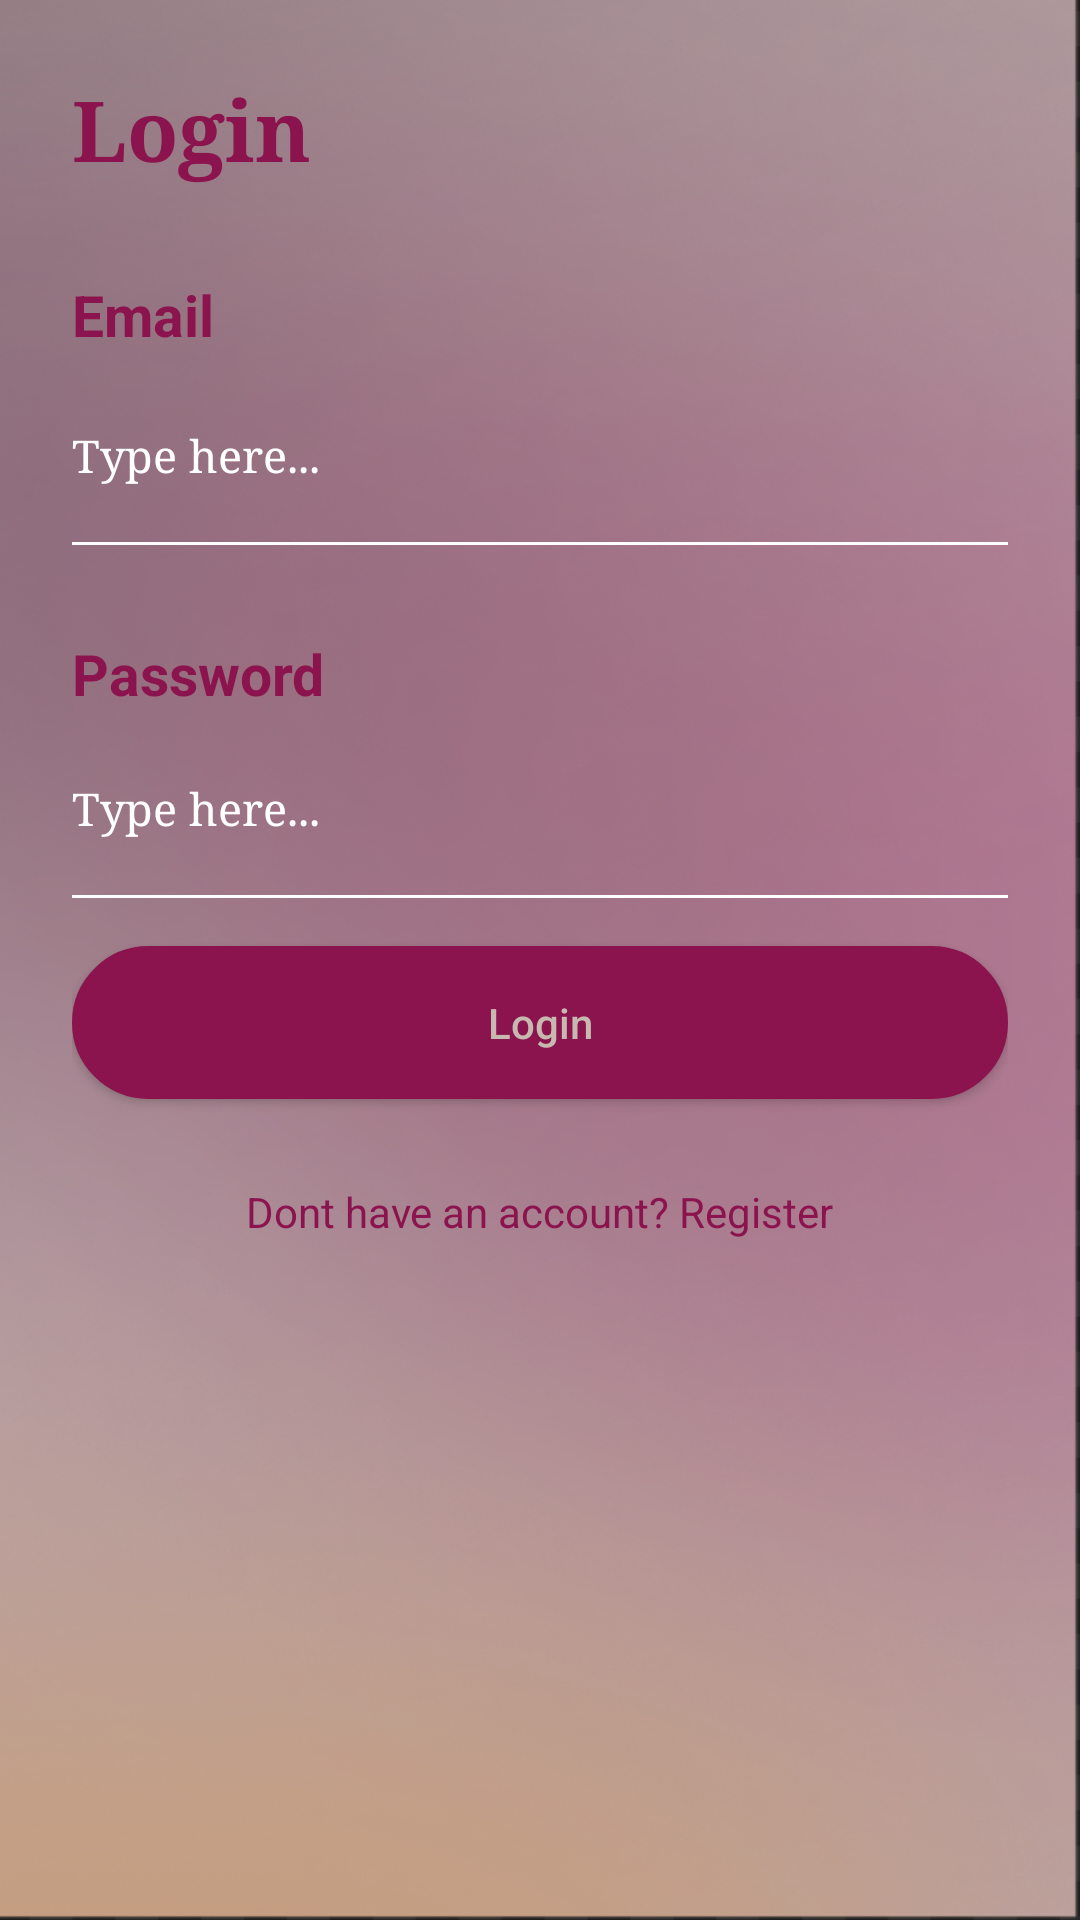

Layout XML and referenced resources for this Android screen:
<!-- AndroidManifest.xml: application theme Theme.WhoPaid -->
<!-- res/layout/activity_login.xml -->
<?xml version="1.0" encoding="utf-8"?>
<LinearLayout xmlns:android="http://schemas.android.com/apk/res/android"
    xmlns:tools="http://schemas.android.com/tools"
    android:orientation="vertical"
    android:padding="24dp"
    android:gravity="start"
    android:layout_width="match_parent"
    android:layout_height="match_parent"
    android:background="@drawable/background_activity">

    
    <TextView
        android:text="@string/login"
        android:textSize="28sp"
        android:textStyle="bold"
        android:fontFamily="serif"
        android:textColor="#8C144E"
        android:layout_marginBottom="30dp"
        android:layout_width="wrap_content"
        android:layout_height="wrap_content" />

    
    <TextView
        android:text="Email"
        android:textSize="19sp"
        android:textColor="#8C144E"
        android:textStyle="bold"
        android:layout_marginBottom="10dp"
        android:layout_width="wrap_content"
        android:layout_height="wrap_content"
        tools:ignore="HardcodedText" />

    
    <EditText
        android:id="@+id/etEmail"
        android:textSize="15sp"
        android:layout_width="match_parent"
        android:layout_height="wrap_content"
        android:layout_marginBottom="5dp"
        android:autofillHints=""
        android:background="@android:color/transparent"
        android:fontFamily="serif"
        android:hint="Type here..."
        android:inputType="textEmailAddress"
        android:minHeight="48dp"
        android:paddingTop="1dp"
        android:paddingBottom="1dp"
        android:textColor="#000000"
        android:textColorHint="#FFFFFF"
        tools:ignore="HardcodedText" />

    
    <View
        android:layout_width="match_parent"
        android:layout_height="1dp"
        android:background="#FFFFFF"
        android:layout_marginBottom="30dp" />

    
    <TextView
        android:text="Password"
        android:textSize="19sp"
        android:textColor="#8C144E"
        android:textStyle="bold"
        android:layout_marginBottom="8dp"
        android:layout_width="wrap_content"
        android:layout_height="wrap_content"
        tools:ignore="HardcodedText" />

    
    <EditText
        android:id="@+id/etPassword"
        android:textSize="15sp"
        android:layout_width="match_parent"
        android:layout_height="wrap_content"
        android:layout_marginBottom="5dp"
        android:autofillHints=""
        android:background="@android:color/transparent"
        android:fontFamily="serif"
        android:hint="Type here..."
        android:inputType="textPassword"
        android:minHeight="48dp"
        android:paddingTop="1dp"
        android:paddingBottom="1dp"
        android:textColor="#000000"
        android:textColorHint="#FFFFFF"
        tools:ignore="HardcodedText" />

    
    <View
        android:layout_width="match_parent"
        android:layout_height="1dp"
        android:background="#FFFFFF"
        android:layout_marginBottom="16dp" />

    
    <androidx.appcompat.widget.AppCompatButton
        android:id="@+id/btnLogin"
        android:layout_width="match_parent"
        android:layout_height="wrap_content"
        android:text="@string/login"
        android:textColor="#C7B8B0"
        android:textAllCaps="false"
        android:background="@drawable/pink_button"
        android:paddingTop="16dp"
        android:paddingBottom="16dp"
        android:layout_marginBottom="16dp" />

    
    <ProgressBar
        android:id="@+id/progressBar"
        android:visibility="gone"
        android:layout_gravity="start"
        android:layout_marginTop="12dp"
        android:layout_width="wrap_content"
        android:layout_height="wrap_content" />

    
    <TextView
        android:id="@+id/tvRegister"
        android:text="@string/dont_have_account"
        android:textColor="#8C144E"
        android:layout_marginTop="12dp"
        android:layout_width="wrap_content"
        android:layout_height="wrap_content"
        android:layout_gravity="center_horizontal" />

</LinearLayout>
<!-- resources referenced by this layout -->
<resources>
  <!-- drawable background_activity: png bitmap (drawable, 460960 bytes) -->
  <!-- drawable pink_button (drawable) -->
  <?xml version="1.0" encoding="utf-8"?>
  <shape xmlns:android="http://schemas.android.com/apk/res/android"
      android:shape="rectangle">
  
      
      <solid android:color="#8C144E" />
  
      
      <corners android:radius="30dp" />
  
      
      <stroke
          android:width="2dp"
          android:color="#8C144E" />
  
  </shape>
  <string name="dont_have_account">Dont have an account? Register</string>
  <string name="login">Login</string>
  <style name="Theme.WhoPaid" parent="Theme.Material3.DayNight.NoActionBar">
          
          <item name="colorPrimary">@color/purple_500</item>
          <item name="colorOnPrimary">@android:color/white</item>
          <item name="colorSecondary">@color/teal_200</item>
  
          
          <item name="android:windowBackground">?attr/colorSurface</item>
      </style>
  <color name="purple_500">#FF6200EE</color>
  <color name="teal_200">#FF03DAC5</color>
</resources>
